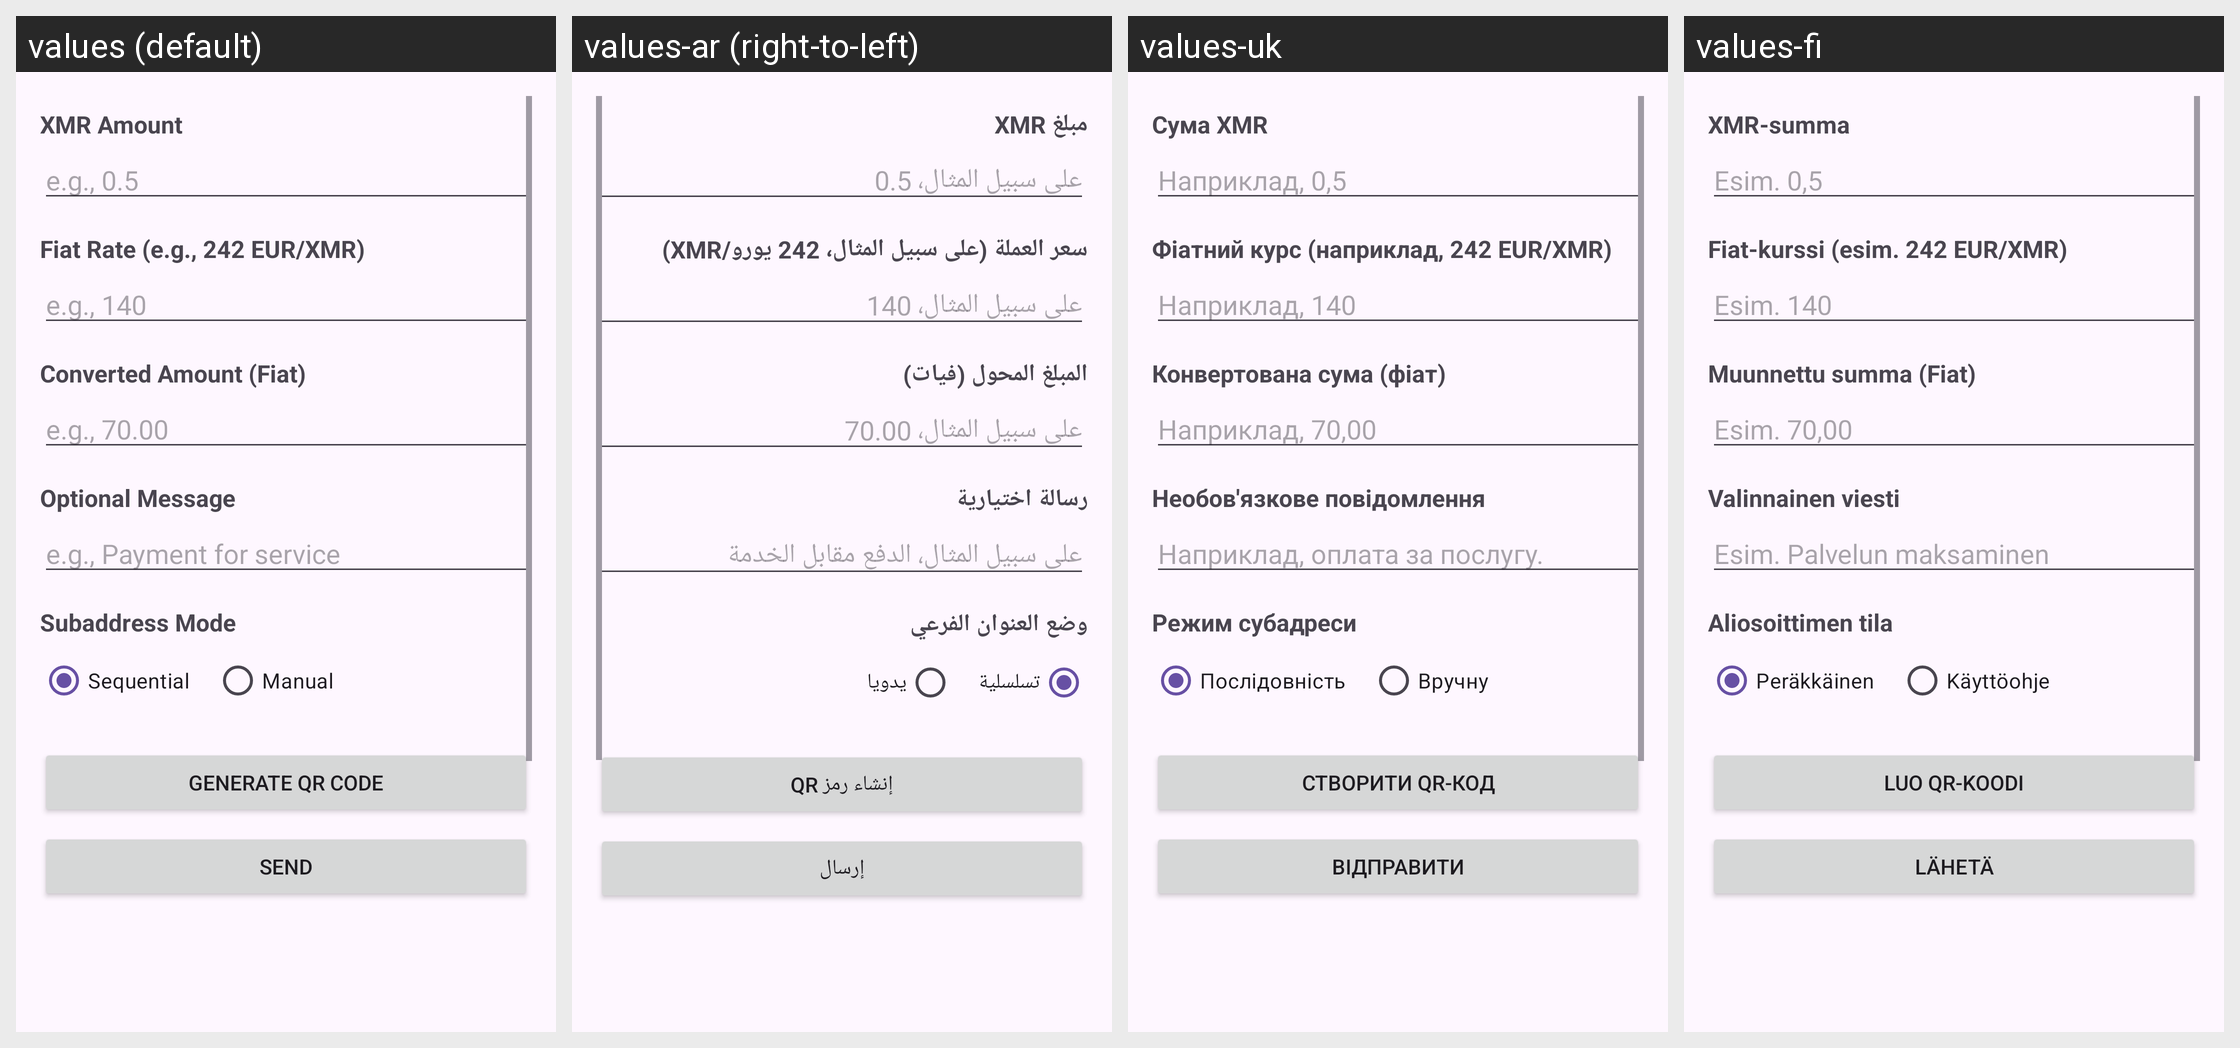

For this localized Android screen grid, give each drawn string resource with its value in every locale shown.
Android screen res/layout/activity_request_xmr.xml rendered under 4 locales, left to right: values (default), values-ar (right-to-left), values-uk, values-fi. Device: Nexus 5 (rendered at 1080×1920; each locale shown at half size, 540×960, under a caption strip naming it); theme AnonTheme.
Other locales in the repository, not shown: values-ast, values-az, values-bg, values-bn, values-br, values-bs, values-ca, values-cs, values-de, values-es, values-es-rCU, values-eu, values-fa, values-fr, values-gl, values-he, values-hi, values-hu, values-in, values-is, values-it, values-ja, values-ka, values-ko, values-lt, values-mk, values-ms, values-my, values-nb, values-nl, values-oc, values-pl, values-pt-rBR, values-pt-rPT, values-ro, values-ru, values-sk, values-sq, values-sr, values-sv, values-sw, values-sw-rTZ, values-th, values-tr, values-vi, values-zh-rCN, values-zh-rTW.
Strings drawn on this screen, with the default value and each locale's value (text and hints the layout hard-codes, and strings that could not be matched under every locale, appear in the picture but are not listed):

request_xmr_amount
  values: XMR Amount
  values-ar: مبلغ XMR
  values-uk: Сума XMR
  values-fi: XMR-summa

request_xmr_amount_hint
  values: e.g., 0.5
  values-ar: على سبيل المثال، 0.5
  values-uk: Наприклад, 0,5
  values-fi: Esim. 0,5

request_xmr_fiat_rate
  values: Fiat Rate (e.g., 242 EUR/XMR)
  values-ar: سعر العملة (على سبيل المثال، 242 يورو/XMR)
  values-uk: Фіатний курс (наприклад, 242 EUR/XMR)
  values-fi: Fiat-kurssi (esim. 242 EUR/XMR)

request_xmr_fiat_rate_hint
  values: e.g., 140
  values-ar: على سبيل المثال، 140
  values-uk: Наприклад, 140
  values-fi: Esim. 140

request_xmr_converted_amount
  values: Converted Amount (Fiat)
  values-ar: المبلغ المحول (فيات)
  values-uk: Конвертована сума (фіат)
  values-fi: Muunnettu summa (Fiat)

request_xmr_converted_amount_hint
  values: e.g., 70.00
  values-ar: على سبيل المثال، 70.00
  values-uk: Наприклад, 70,00
  values-fi: Esim. 70,00

request_xmr_optional_message
  values: Optional Message
  values-ar: رسالة اختيارية
  values-uk: Необов'язкове повідомлення
  values-fi: Valinnainen viesti

request_xmr_optional_message_hint
  values: e.g., Payment for service
  values-ar: على سبيل المثال، الدفع مقابل الخدمة
  values-uk: Наприклад, оплата за послугу.
  values-fi: Esim. Palvelun maksaminen

request_xmr_subaddress_mode
  values: Subaddress Mode
  values-ar: وضع العنوان الفرعي
  values-uk: Режим субадреси
  values-fi: Aliosoittimen tila

request_xmr_sequential
  values: Sequential
  values-ar: تسلسلية
  values-uk: Послідовність
  values-fi: Peräkkäinen

request_xmr_manual
  values: Manual
  values-ar: يدويا
  values-uk: Вручну
  values-fi: Käyttöohje

request_xmr_generate_qr_code
  values: Generate QR Code
  values-ar: إنشاء رمز QR
  values-uk: Створити QR-код
  values-fi: Luo QR-koodi

request_xmr_send
  values: Send
  values-ar: إرسال
  values-uk: Відправити
  values-fi: Lähetä
